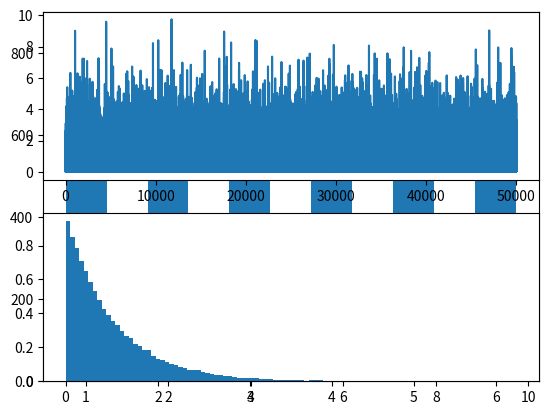
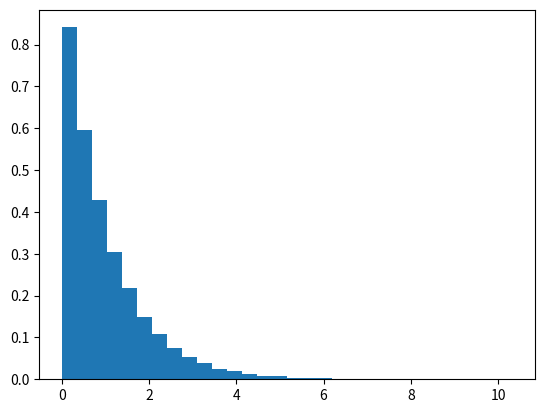
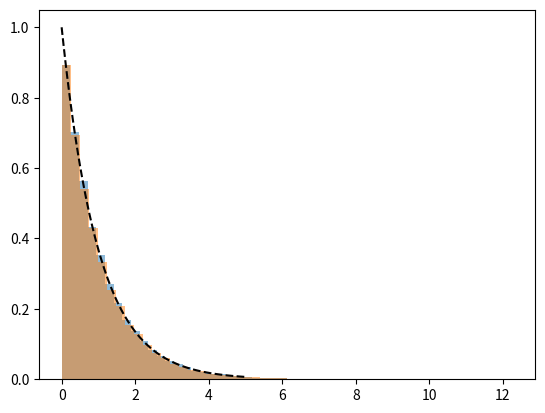

Source code (Python) for these figures, in order:
# -*- coding: utf-8 -*-
"""
Created on Thu Aug  1 12:35:41 2024

[redacted]
"""

import numpy as np
import matplotlib.pyplot as plt
import numpy.random as rd

x = np.random.rand(20)
print(x)

x = np.random.uniform(low = -3, high = 5, size = 20)
print(x)

x = list()
for i in range(5000):
    x.append(np.random.randint(1,7)) # 1, 2, 3, 4, 5, 6
    
x = np.array(x)

plt.figure()
# bins = [1,2,3,4,5,6,7]
# intervals : [1,2), [2,3), [3,4), [4,5), [5,6), [6,7)
plt.hist(x, bins = [i for i in range(1,8)], rwidth = 0.5, align = 'left')
plt.show()


#%%

N = 50000
exp = np.random.exponential(1.0,N) # scale = 1.0
plt.subplot(2,1,1)
plt.plot(exp) # plot p(x)
plt.subplot(2,1,2)
plt.hist(exp, bins = 100, density = True) # discrete PDF
plt.show()


sample_r = np.random.rand(N)
c = -np.log(1-sample_r)

plt.figure()
plt.hist(c, bins = 30, density = True) # PDF = probability density function
plt.show()


#%%

N = 50000

# CDF inversion
r = rd.rand(N)
x = -np.log(1.-r)

# ref.
xref = rd.exponential(scale = 1., size = N)

M = 50
plt.figure()
plt.hist(x, bins = M, density = True, alpha = 0.5)
plt.hist(xref, bins = M, density = True, alpha = 0.5)

xp = np.linspace(0., 5., 100)
pdf = np.exp(-xp)
plt.plot(xp, pdf, 'k--')

plt.show()